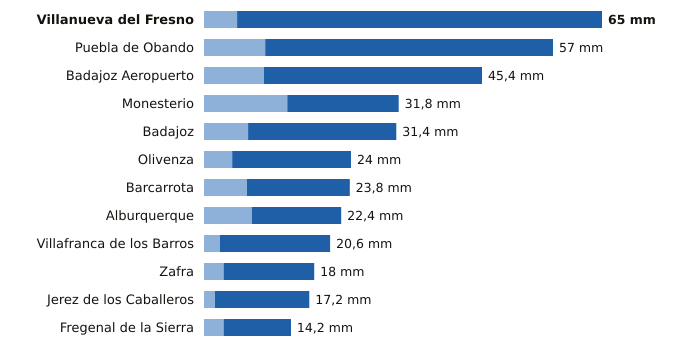

Data behind this chart, as committed beside it:
estacion, provincia, indicativo, mm_6_dias_anteriores, mm_hoy, mm_7_dias, horas_de_hoy
Villanueva del Fresno, Badajoz, 4497X, 5.4, 59.6, 65.0, 9
Puebla de Obando, Badajoz, 4468X, 10.0, 47.0, 57.0, 9
Badajoz Aeropuerto, Badajoz, 4452, 9.8, 35.6, 45.4, 9
Monesterio, Badajoz, 4499X, 13.6, 18.2, 31.8, 9
Badajoz, Badajoz, 4478X, 7.2, 24.2, 31.4, 9
Olivenza, Badajoz, 4486X, 4.6, 19.4, 24.0, 9
Barcarrota, Badajoz, 4492F, 7.0, 16.8, 23.8, 9
Alburquerque, Badajoz, 4464X, 7.8, 14.6, 22.4, 9
Villafranca de los Barros, Badajoz, 4395X, 2.6, 18.0, 20.6, 9
Zafra, Badajoz, 4427X, 3.2, 14.8, 18.0, 9
Jerez de los Caballeros, Badajoz, 4511C, 1.8, 15.4, 17.2, 9
Fregenal de la Sierra, Badajoz, 4520X, 3.2, 11.0, 14.2, 9
